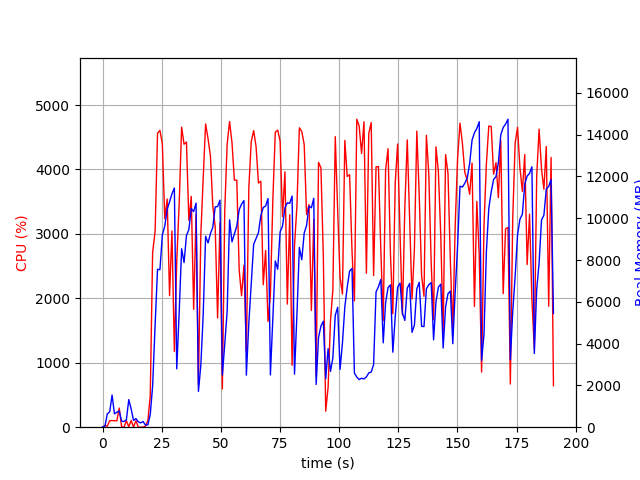

The data file committed next to this chart (first rows):
elapsed_time, nproc, cpu, mem_real, mem_virtual
3.933906555175781e-05, 1, 0.0, 10.3, 3192
1.006, 2, 25.8, 45.34, 154.5
2.014, 7, 16.9, 638.4, 3051
3.021, 4, 100.3, 733.5, 2778
4.028, 18, 103.2, 1537, 9654
5.037, 3, 100.2, 638.6, 2351
6.045, 3, 99.2, 717.7, 2351
7.053, 4, 296.7, 778.2, 3104
8.06, 3, 4.0, 288.4, 1835
9.069, 4, 1.0, 269.9, 2071
10.08, 3, 100.2, 355.2, 1920
11.09, 10, 6.9, 1321, 4784
12.09, 7, 104.2, 873, 3532
13.1, 3, 3.0, 323.8, 1929
14.11, 3, 100.2, 410.6, 2045
15.12, 3, 0.0, 258.1, 1850
16.13, 3, 1.0, 206.8, 1805
17.13, 3, 0.0, 270.9, 1919
18.15, 1, 17.7, 103.7, 691.5
19.16, 1, 100.2, 112.9, 1240
20.17, 1, 487.2, 610.1, 6091
21.17, 1, 2713, 1972, 9147
22.23, 1, 3042, 4896, 11053
23.24, 1, 4561, 7558, 16764
24.26, 1, 4606, 7540, 20107
25.28, 1, 4398, 9198, 20107
26.3, 1, 3236, 9620, 20171
27.32, 1, 3542, 10422, 20251
28.33, 1, 2042, 10790, 20251
29.34, 1, 3047, 11162, 20251
30.35, 1, 1176, 11446, 20347
31.37, 1, 2578, 2793, 20347
32.41, 1, 3483, 5540, 20347
33.43, 1, 4656, 8540, 20749
34.45, 1, 4392, 7878, 20964
35.47, 1, 4425, 9172, 20964
36.48, 1, 3209, 9459, 20964
37.51, 1, 3581, 10460, 20964
38.52, 1, 1829, 10319, 20964
39.53, 1, 3302, 10724, 20964
40.54, 1, 654.0, 1716, 20964
41.54, 1, 2989, 2959, 20964
42.55, 1, 3870, 5385, 20964
43.57, 1, 4707, 9138, 21175
44.6, 1, 4478, 8816, 21347
45.6, 1, 4211, 9265, 21347
46.61, 1, 3432, 9571, 21347
47.62, 1, 3109, 10541, 21347
48.63, 1, 1696, 10560, 21347
49.64, 1, 3171, 10863, 21347
50.65, 1, 594.2, 2506, 21347
51.66, 1, 3361, 3980, 21347
52.67, 1, 4392, 5533, 21354
53.7, 1, 4743, 9927, 21565
54.72, 1, 4418, 8871, 21565
55.74, 1, 3834, 9257, 21565
56.75, 1, 3833, 9625, 21565
57.76, 1, 2440, 10409, 21565
58.77, 1, 2040, 10678, 21565
59.78, 1, 2512, 10847, 21565
... 129 more rows
